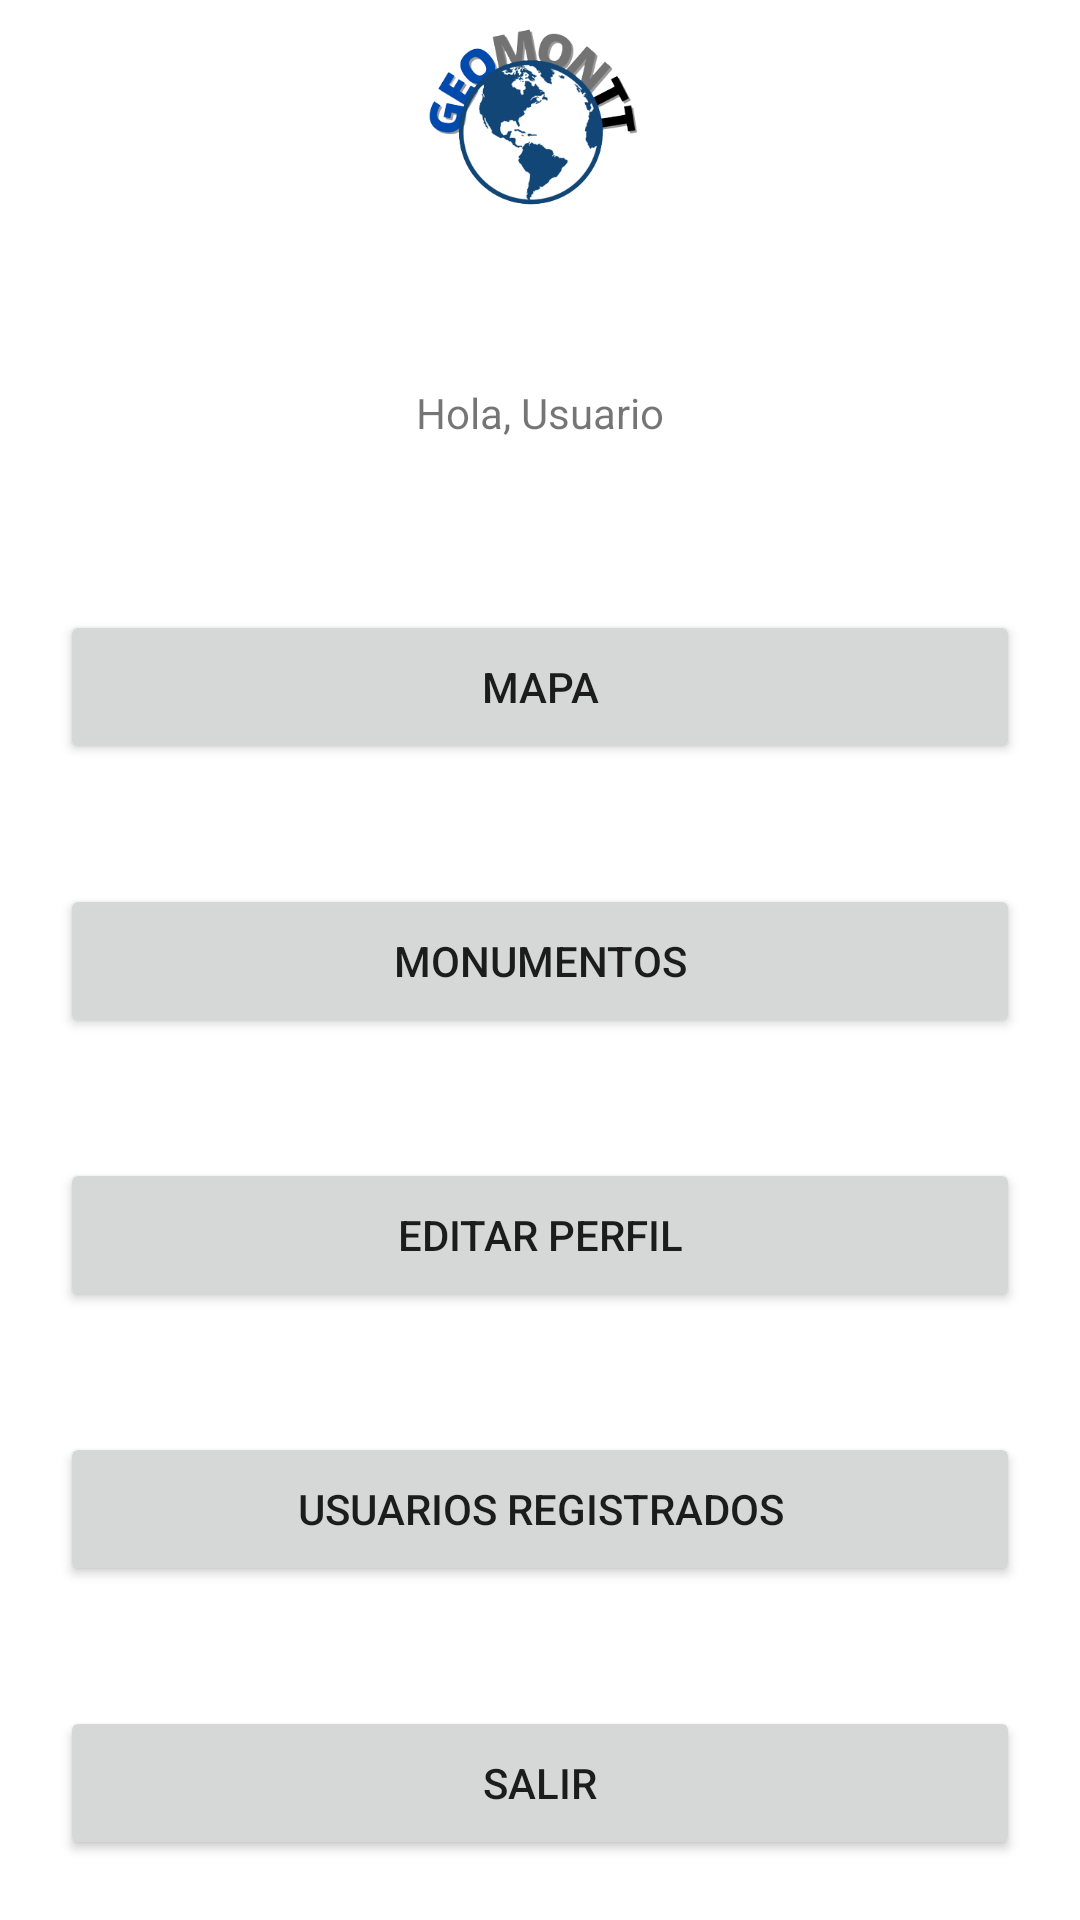

Reconstruct the res/layout file that produces this screen, plus the resources it refers to.
<!-- AndroidManifest.xml: application theme Theme.GeoMontt -->
<!-- res/layout/activity_menu.xml -->
<?xml version="1.0" encoding="utf-8"?>
<androidx.appcompat.widget.LinearLayoutCompat xmlns:android="http://schemas.android.com/apk/res/android"
    xmlns:app="http://schemas.android.com/apk/res-auto"
    xmlns:tools="http://schemas.android.com/tools"
    android:layout_width="match_parent"
    android:layout_height="match_parent"
    android:orientation="vertical"
    tools:context=".MainActivity">
    <ImageView
        android:layout_width="match_parent"
        android:layout_height="match_parent"
        android:layout_weight="1"
        android:src="@drawable/geomontt"/>
    <TextView
        android:id="@+id/nombreUsuario"
        android:layout_width="match_parent"
        android:layout_height="match_parent"
        android:layout_weight="1"
        android:text="Hola, Usuario"
        android:gravity="center"/>
    <Button
        android:id="@+id/btnMenuMapa"
        android:layout_width="match_parent"
        android:layout_height="match_parent"
        android:layout_weight="1"
        android:text="Mapa"
        android:layout_margin="20dp"/>
    <Button
        android:id="@+id/btnMenuMonumentos"
        android:layout_width="match_parent"
        android:layout_height="match_parent"
        android:layout_weight="1"
        android:text="Monumentos"
        android:layout_margin="20dp"/>
    <Button
        android:id="@+id/btnMenuEditarPerfil"
        android:layout_width="match_parent"
        android:layout_height="match_parent"
        android:layout_weight="1"
        android:text="Editar Perfil"
        android:layout_margin="20dp"/>
    <Button
        android:id="@+id/btnMenuUsuarios"
        android:layout_width="match_parent"
        android:layout_height="match_parent"
        android:layout_weight="1"
        android:text="Usuarios registrados"
        android:layout_margin="20dp"/>
    <Button
        android:id="@+id/btnMenuSalir"
        android:layout_width="match_parent"
        android:layout_height="match_parent"
        android:layout_weight="1"
        android:text="Salir"
        android:layout_margin="20dp"/>
</androidx.appcompat.widget.LinearLayoutCompat>
<!-- resources referenced by this layout -->
<resources>
  <!-- drawable geomontt: png bitmap (drawable, 49659 bytes) -->
  <style name="Theme.GeoMontt" parent="Theme.MaterialComponents.DayNight.DarkActionBar">
          
          <item name="colorPrimary">@color/purple_500</item>
          <item name="colorPrimaryVariant">@color/purple_700</item>
          <item name="colorOnPrimary">@color/white</item>
          
          <item name="colorSecondary">@color/teal_200</item>
          <item name="colorSecondaryVariant">@color/teal_700</item>
          <item name="colorOnSecondary">@color/black</item>
          
          <item name="android:statusBarColor" tools:targetApi="l">?attr/colorPrimaryVariant</item>
          
      </style>
  <!-- not gathered from this repository: default colours our renderer supplied (Android Studio template values) -->
  <color name="purple_500">#FF6200EE</color>
  <color name="purple_700">#FF3700B3</color>
  <color name="teal_200">#FF03DAC5</color>
  <color name="teal_700">#FF018786</color>
  <color name="black">#FF000000</color>
  <color name="white">#FFFFFFFF</color>
</resources>
